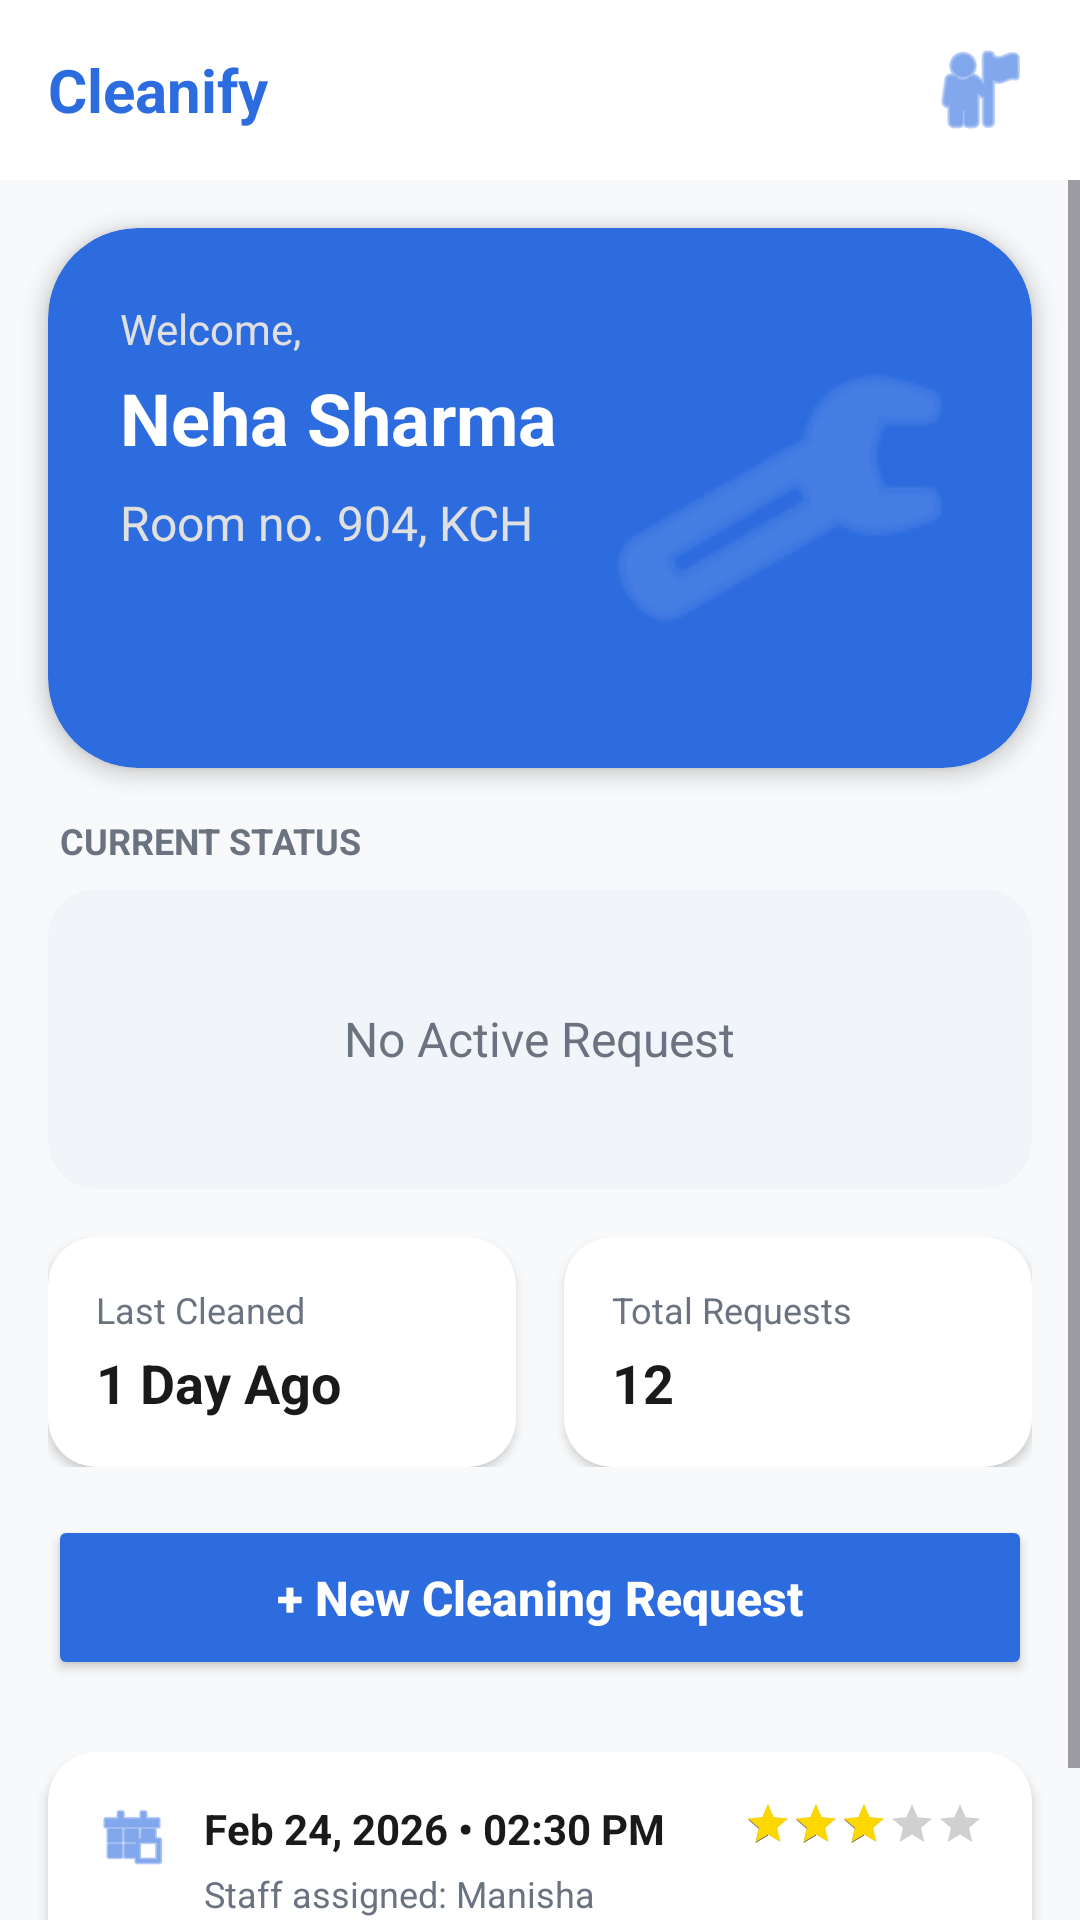

Here is an Android app screen rendered from its layout file. Give the layout XML and the strings, colors and styles it references.
<!-- AndroidManifest.xml: application theme Theme.CleanifyApplication -->
<!-- res/layout/activity_student_dashboard.xml -->
<?xml version="1.0" encoding="utf-8"?>
<RelativeLayout xmlns:android="http://schemas.android.com/apk/res/android"
    xmlns:app="http://schemas.android.com/apk/res-auto"
    android:layout_width="match_parent"
    android:layout_height="match_parent"
    android:background="#F8F9FA">

    <RelativeLayout
        android:id="@+id/header"
        android:layout_width="match_parent"
        android:layout_height="60dp"
        android:paddingHorizontal="16dp"
        android:background="@color/text_white">

        <TextView
            android:layout_width="wrap_content"
            android:layout_height="wrap_content"
            android:layout_centerVertical="true"
            android:text="Cleanify"
            android:textColor="@color/primary"
            android:textSize="20sp"
            android:textStyle="bold" />

        <androidx.cardview.widget.CardView
            android:layout_width="35dp"
            android:layout_height="35dp"
            android:layout_alignParentEnd="true"
            android:layout_centerVertical="true"
            app:cardCornerRadius="17.5dp"
            app:cardElevation="0dp">
            <ImageView
                android:layout_width="match_parent"
                android:layout_height="match_parent"
                android:src="@android:drawable/ic_menu_myplaces"
                app:tint="@color/primary" />
        </androidx.cardview.widget.CardView>
    </RelativeLayout>

    <ScrollView
        android:layout_width="match_parent"
        android:layout_height="match_parent"
        android:layout_below="@id/header">

        <LinearLayout
            android:layout_width="match_parent"
            android:layout_height="wrap_content"
            android:orientation="vertical"
            android:paddingBottom="24dp">

            <androidx.cardview.widget.CardView
                android:layout_width="match_parent"
                android:layout_height="180dp"
                android:layout_margin="16dp"
                app:cardBackgroundColor="@color/primary"
                app:cardCornerRadius="30dp"
                app:cardElevation="4dp">

                <RelativeLayout
                    android:layout_width="match_parent"
                    android:layout_height="match_parent"
                    android:padding="24dp">

                    <TextView
                        android:id="@+id/tvWelcome"
                        android:layout_width="wrap_content"
                        android:layout_height="wrap_content"
                        android:text="Welcome,"
                        android:textColor="#E0E0E0"
                        android:textSize="14sp" />

                    <TextView
                        android:id="@+id/tvStudentName"
                        android:layout_width="wrap_content"
                        android:layout_height="wrap_content"
                        android:layout_below="@id/tvWelcome"
                        android:layout_marginTop="4dp"
                        android:text="Neha Sharma"
                        android:textColor="@color/text_white"
                        android:textSize="24sp"
                        android:textStyle="bold" />

                    <TextView
                        android:layout_width="wrap_content"
                        android:layout_height="wrap_content"
                        android:layout_below="@id/tvStudentName"
                        android:layout_marginTop="8dp"
                        android:text="Room no. 904, KCH"
                        android:textColor="#E0E0E0"
                        android:textSize="16sp" />

                    <ImageView
                        android:layout_width="120dp"
                        android:layout_height="120dp"
                        android:layout_alignParentEnd="true"
                        android:layout_centerVertical="true"
                        android:alpha="0.2"
                        android:src="@android:drawable/ic_menu_manage"
                        app:tint="@color/text_white" />
                </RelativeLayout>
            </androidx.cardview.widget.CardView>

            <TextView
                android:layout_width="wrap_content"
                android:layout_height="wrap_content"
                android:layout_marginStart="20dp"
                android:text="CURRENT STATUS"
                android:textColor="@color/text_secondary"
                android:textSize="12sp"
                android:textStyle="bold" />

            <androidx.cardview.widget.CardView
                android:layout_width="match_parent"
                android:layout_height="100dp"
                android:layout_marginHorizontal="16dp"
                android:layout_marginTop="8dp"
                app:cardBackgroundColor="#F1F4F8"
                app:cardCornerRadius="16dp"
                app:cardElevation="0dp">
                <TextView
                    android:layout_width="wrap_content"
                    android:layout_height="wrap_content"
                    android:layout_gravity="center"
                    android:text="No Active Request"
                    android:textColor="@color/text_secondary"
                    android:textSize="16sp" />
            </androidx.cardview.widget.CardView>

            <LinearLayout
                android:layout_width="match_parent"
                android:layout_height="wrap_content"
                android:layout_marginTop="16dp"
                android:orientation="horizontal"
                android:paddingHorizontal="16dp">

                <androidx.cardview.widget.CardView
                    android:layout_width="0dp"
                    android:layout_height="wrap_content"
                    android:layout_weight="1"
                    android:layout_marginEnd="8dp"
                    app:cardCornerRadius="16dp">
                    <LinearLayout
                        android:layout_width="match_parent"
                        android:layout_height="wrap_content"
                        android:orientation="vertical"
                        android:padding="16dp">
                        <TextView
                            android:layout_width="wrap_content"
                            android:layout_height="wrap_content"
                            android:text="Last Cleaned"
                            android:textColor="@color/text_secondary"
                            android:textSize="12sp" />
                        <TextView
                            android:layout_width="wrap_content"
                            android:layout_height="wrap_content"
                            android:layout_marginTop="4dp"
                            android:text="1 Day Ago"
                            android:textColor="@color/text_primary"
                            android:textSize="18sp"
                            android:textStyle="bold" />
                    </LinearLayout>
                </androidx.cardview.widget.CardView>

                <androidx.cardview.widget.CardView
                    android:layout_width="0dp"
                    android:layout_height="wrap_content"
                    android:layout_weight="1"
                    android:layout_marginStart="8dp"
                    app:cardCornerRadius="16dp">
                    <LinearLayout
                        android:layout_width="match_parent"
                        android:layout_height="wrap_content"
                        android:orientation="vertical"
                        android:padding="16dp">
                        <TextView
                            android:layout_width="wrap_content"
                            android:layout_height="wrap_content"
                            android:text="Total Requests"
                            android:textColor="@color/text_secondary"
                            android:textSize="12sp" />
                        <TextView
                            android:layout_width="wrap_content"
                            android:layout_height="wrap_content"
                            android:layout_marginTop="4dp"
                            android:text="12"
                            android:textColor="@color/text_primary"
                            android:textSize="18sp"
                            android:textStyle="bold" />
                    </LinearLayout>
                </androidx.cardview.widget.CardView>
            </LinearLayout>

            <Button
                android:id="@+id/btnNewRequest"
                android:layout_width="match_parent"
                android:layout_height="55dp"
                android:layout_margin="16dp"
                android:backgroundTint="@color/button_blue"
                android:text="+ New Cleaning Request"
                android:textAllCaps="false"
                android:textColor="@color/text_white"
                android:textSize="16sp"
                android:textStyle="bold"
                app:cornerRadius="12dp" />

            <androidx.cardview.widget.CardView
                android:layout_width="match_parent"
                android:layout_height="wrap_content"
                android:layout_marginHorizontal="16dp"
                android:layout_marginTop="8dp"
                app:cardCornerRadius="16dp"
                app:cardElevation="2dp">

                <RelativeLayout
                    android:layout_width="match_parent"
                    android:layout_height="wrap_content"
                    android:padding="16dp">

                    <ImageView
                        android:id="@+id/ivIcon"
                        android:layout_width="24dp"
                        android:layout_height="24dp"
                        android:src="@android:drawable/ic_menu_today"
                        app:tint="@color/primary" />

                    <TextView
                        android:id="@+id/tvDate"
                        android:layout_width="wrap_content"
                        android:layout_height="wrap_content"
                        android:layout_toEndOf="@id/ivIcon"
                        android:layout_marginStart="12dp"
                        android:text="Feb 24, 2026 • 02:30 PM"
                        android:textColor="@color/text_primary"
                        android:textStyle="bold" />

                    <TextView
                        android:id="@+id/tvStaff"
                        android:layout_width="wrap_content"
                        android:layout_height="wrap_content"
                        android:layout_below="@id/tvDate"
                        android:layout_marginStart="36dp"
                        android:layout_marginTop="4dp"
                        android:text="Staff assigned: Manisha"
                        android:textColor="@color/text_secondary"
                        android:textSize="12sp" />

                    <TextView
                        android:layout_width="wrap_content"
                        android:layout_height="wrap_content"
                        android:layout_below="@id/tvStaff"
                        android:layout_marginStart="36dp"
                        android:text="Deep Cleaning"
                        android:textColor="@color/text_secondary"
                        android:textSize="12sp" />

                    <RatingBar
                        style="?android:attr/ratingBarStyleSmall"
                        android:layout_width="wrap_content"
                        android:layout_height="wrap_content"
                        android:layout_alignParentEnd="true"
                        android:numStars="5"
                        android:rating="3"
                        android:progressTint="#FFD700" />
                </RelativeLayout>
            </androidx.cardview.widget.CardView>

        </LinearLayout>
    </ScrollView>
</RelativeLayout>
<!-- resources referenced by this layout -->
<resources>
  <color name="button_blue">#2D6CDF</color>
  <color name="primary">#2D6CDF</color>
  <color name="text_primary">#1A1A1A</color>
  <color name="text_secondary">#6B7280</color>
  <color name="text_white">#FFFFFF</color>
  <style name="Theme.CleanifyApplication" parent="Base.Theme.CleanifyApplication" />
  <style name="Base.Theme.CleanifyApplication" parent="Theme.Material3.DayNight.NoActionBar">
      </style>
</resources>
